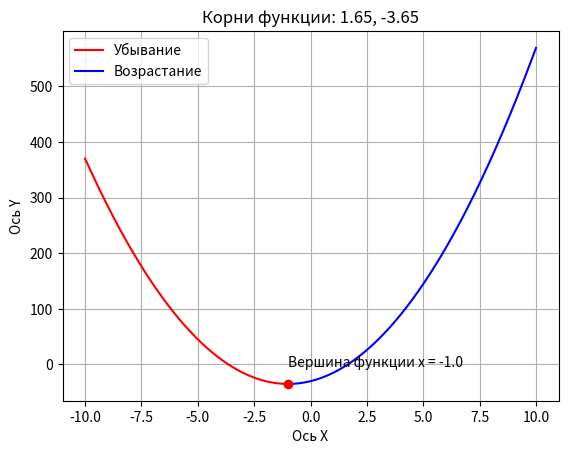

Here is the Python script that generated this plot:
# Дана функция f(x) = 5x^2 + 10x - 30
# 1. Определить корни
# 2. Вычислить вершину
# 3. Построить график
# 4. Найти интервалы, на которых функция возрастает
# 5. Найти интервалы, на которых функция убывает
# 6. Определить промежутки, на котором f > 0
# 7. Определить промежутки, на котором f < 0

import math
import numpy as np
import matplotlib.pyplot as plt


a, b, c = 5, 10, -30
x = np.arange(-10, 10, 0.01)

def func(x):
    function = a*x**2 + b*x + c
    return function

def sqr_roots(a, b, c):
    dscrt = b ** 2 - 4 * a * c
    if dscrt > 0:
        x1 = (-b + math.sqrt(dscrt)) / (2 * a)
        x2 = (-b - math.sqrt(dscrt)) / (2 * a)
        return (x1, x2)
    elif dscrt == 0:
        x = -b / (2 * a)
        return x
    else:
        return None


min_func = min(func(x))

x = sqr_roots(a, b, c-min_func)

def change_func(x):
    x_range_down = np.arange(-10, x, 0.01)
    x_range_up = np.arange(x, 10, 0.01)
    plt.title(f'Корни функции: {round(sqr_roots(a, b, c)[0], 2)}, {round(sqr_roots(a, b, c)[1], 2)}')
    plt.xlabel('Ось X')
    plt.ylabel('Ось Y')
    plt.grid()
    plt.plot(x_range_down, func(x_range_down), 'r', label="Убывание")
    plt.plot(x_range_up, func(x_range_up), 'b', label="Возрастание")
    plt.plot(x, func(x), 'ro')
    plt.text(x, func(x) + 30, f'Вершина функции x = {x}')
    plt.legend()
    plt.show()

change_func(x)